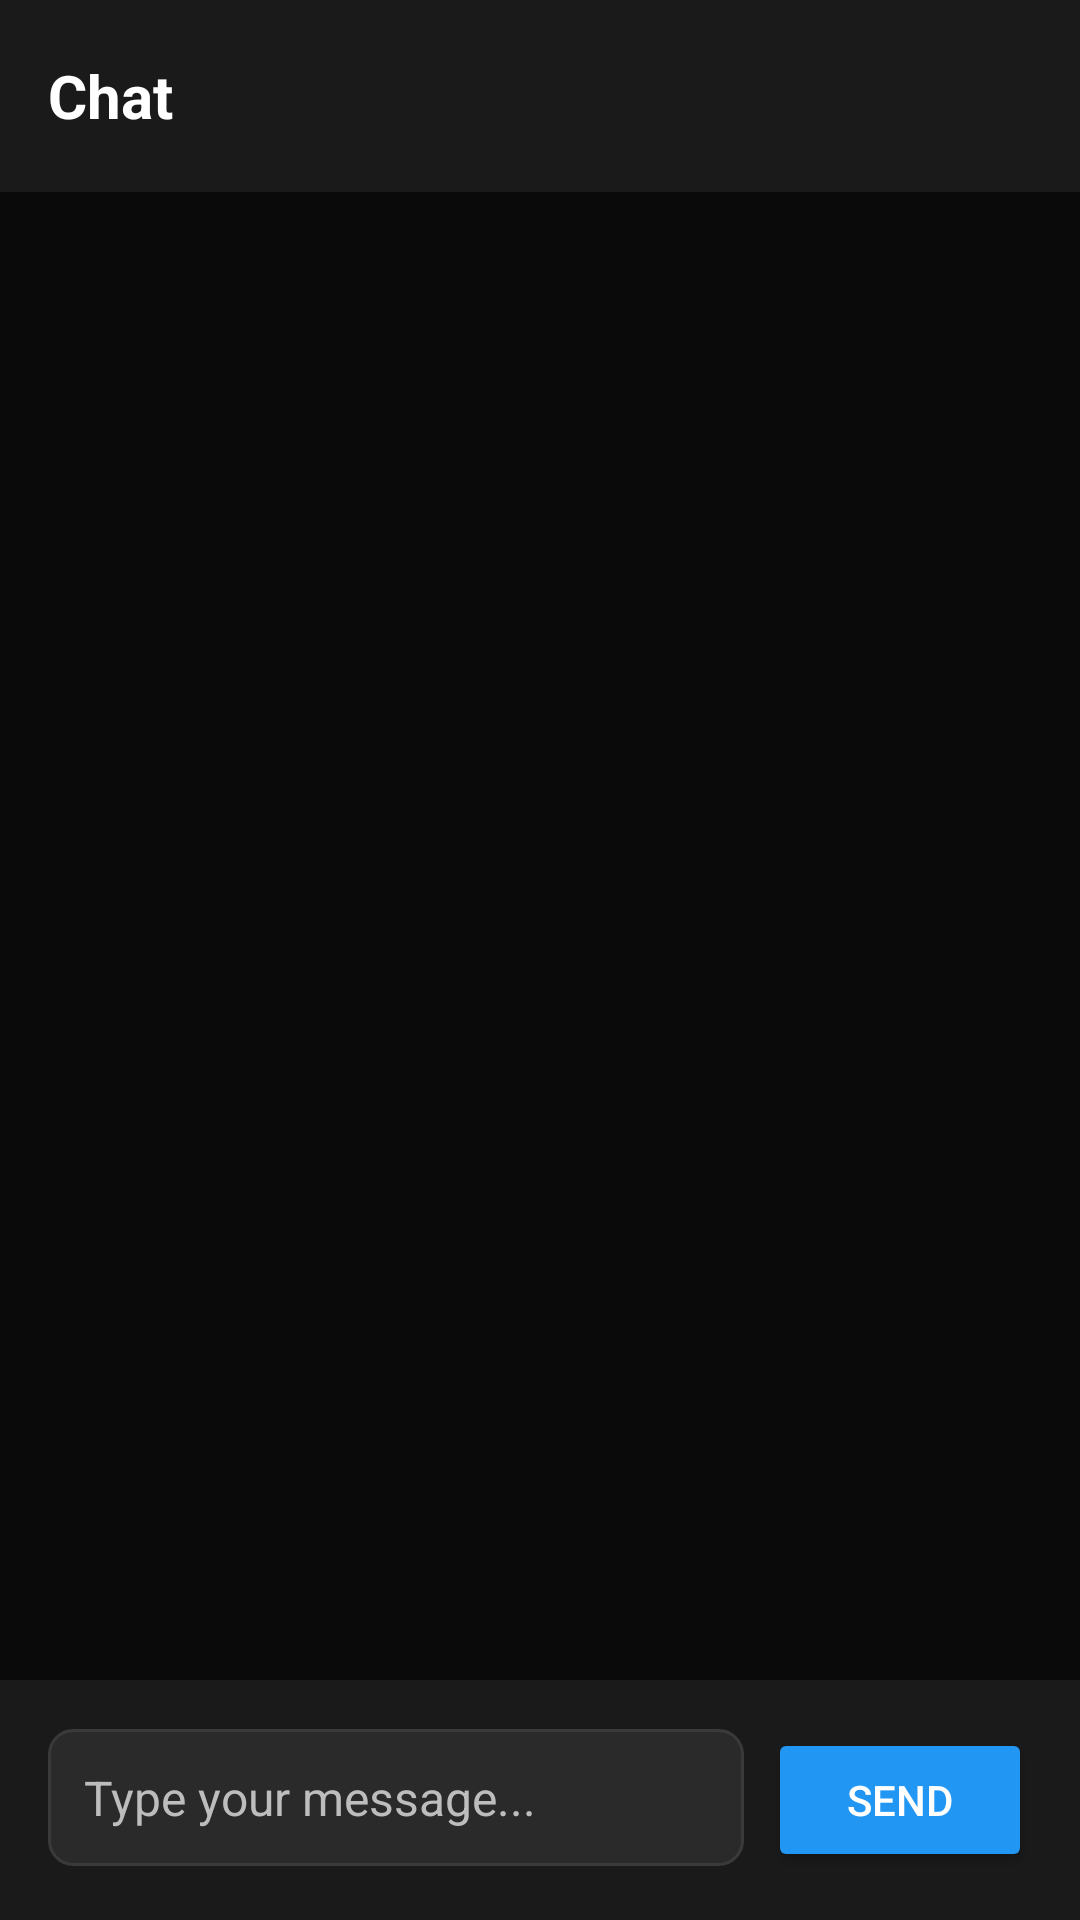

Produce the Android XML layout that renders to this screen, including the resource entries it uses.
<!-- AndroidManifest.xml: activity theme Theme.DCCNConnect.NoActionBar -->
<!-- res/layout/activity_chat.xml -->
<?xml version="1.0" encoding="utf-8"?>
<LinearLayout xmlns:android="http://schemas.android.com/apk/res/android"
    android:layout_width="match_parent"
    android:layout_height="match_parent"
    android:orientation="vertical"
    android:background="@color/background_900">

    
    <androidx.appcompat.widget.Toolbar
        android:id="@+id/toolbar"
        android:layout_width="match_parent"
        android:layout_height="?attr/actionBarSize"
        android:background="@color/surface_800"
        android:elevation="4dp">

        <TextView
            android:layout_width="wrap_content"
            android:layout_height="wrap_content"
            android:text="Chat"
            android:textColor="@color/white"
            android:textSize="20sp"
            android:textStyle="bold" />

    </androidx.appcompat.widget.Toolbar>

    
    <androidx.recyclerview.widget.RecyclerView
        android:id="@+id/recycler_view"
        android:layout_width="match_parent"
        android:layout_height="0dp"
        android:layout_weight="1"
        android:padding="16dp"
        android:clipToPadding="false" />

    
    <LinearLayout
        android:layout_width="match_parent"
        android:layout_height="wrap_content"
        android:orientation="horizontal"
        android:padding="16dp"
        android:background="@color/surface_800">

        <EditText
            android:id="@+id/message_input"
            android:layout_width="0dp"
            android:layout_height="wrap_content"
            android:layout_weight="1"
            android:hint="Type your message..."
            android:textColor="@color/white"
            android:textColorHint="@color/gray_400"
            android:background="@drawable/edit_text_background"
            android:padding="12dp"
            android:maxLines="3" />

        <Button
            android:layout_width="wrap_content"
            android:layout_height="wrap_content"
            android:layout_marginStart="8dp"
            android:text="Send"
            android:onClick="sendMessage"
            android:backgroundTint="@color/primary_500" />

    </LinearLayout>

</LinearLayout>
<!-- resources referenced by this layout -->
<resources>
  <color name="background_900">#0A0A0A</color>
  <color name="gray_400">#BDBDBD</color>
  <color name="primary_500">#2196F3</color>
  <color name="surface_800">#1A1A1A</color>
  <color name="white">#FFFFFF</color>
  <!-- drawable edit_text_background (drawable) -->
  <?xml version="1.0" encoding="utf-8"?>
  <shape xmlns:android="http://schemas.android.com/apk/res/android"
      android:shape="rectangle">
      
      <solid android:color="@color/surface_700" />
      <corners android:radius="8dp" />
      <stroke
          android:width="1dp"
          android:color="@color/surface_600" />
      
  </shape>
  <style name="Theme.DCCNConnect.NoActionBar">
          <item name="windowActionBar">false</item>
          <item name="windowNoTitle">true</item>
      </style>
  <color name="surface_700">#2A2A2A</color>
  <color name="surface_600">#3A3A3A</color>
</resources>
